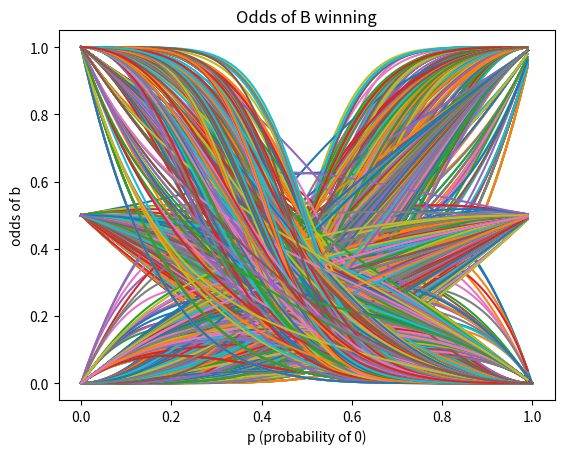

Write the Python code that produced this figure. (Note: this script raises an exception after producing the figure.)
import numpy as np
import matplotlib.pyplot as plt

results = []


def search(start, end):
    i = start
    while i <= end:
        for m in range(2 ** i):
            b = zeroed_bin_list(m, i)
            j = 1
            while j < i:
                for n in range(2 ** j):
                    a = zeroed_bin_list(n, j)
                    if not contains(a, b):  # implement selector functions here
                        x = np.linspace(0.0001, 1, 100)
                        y = odds_b_before_a(a, b, x)
                        plt.plot(x, y)
                j += 1
        print(i)
        i += 1
    # Naming the x-axis, y-axis and the whole graph
    plt.xlabel("p (probability of 0)")
    plt.ylabel("odds of b")
    plt.title("Odds of B winning")
    # Adding legend, which helps us recognize the curve according to it's color
    # plt.legend()

    # To load the display window
    plt.show()
    print("done")


# stolen from stack overflow:
# https://stackoverflow.com/questions/20789412/check-if-all-elements-of-one-array-is-in-another-array
def contains(short, long):
    len_s = len(short)
    return any(short == long[i:len_s + i] for i in range(len(long) - len_s + 1))


def zeroed_bin_list(i, size):
    result = []
    r = bin_list(i)
    for j in range(size - len(r)):
        result.append(0)
    result.extend(r)
    return result


def bin_list(x):
    if x == 0:
        return [0]
    bit = []
    while x:
        bit.append(x % 2)
        x >>= 1
    return bit[::-1]


def odds_b_before_a(a, b, p):
    return (star(a, a, p) - star(a, b, p))/(star(b, b, p) - star(b, a, p) + star(a, a, p) - star(a, b, p))


def star(str1, str2, p):
    result = 0
    m = len(str1)
    for i in range(m):
        product = 1
        for j in range(i, m):
            product *= delta(j, j - i, str1, str2, p)
        result += product
    return result


def delta(i, j, str1, str2, p):
    if (0 <= i < len(str1)) & (0 <= j < len(str2)):
        if str1[i] == str2[j]:
            return inverse_p(str2[j], p)
        else:
            return 0
    else:
        return 0


def inverse_p(i, p):
    # copied from LongShortString.py
    if i == 0:
        return 1 / p
    elif i == 1:
        return 1 / (1 - p)


search(6, 6)

p = np.linspace(0.0001, 1, 100)
# q = odds_b_before_a([0, 1, 0, 0, 0, 0, 1, 0], [0, 0, 1, 0, 0, 1, 0, 0], p) -> weird!
# q = odds_b_before_a([0, 1, 1, 0], [1, 0, 1, 0], p) -> straight line
# q = odds_b_before_a([1, 1, 0, 1], [0, 1, 1, 1], p) -> weird
plt.plot(p, q)

plt.show()
